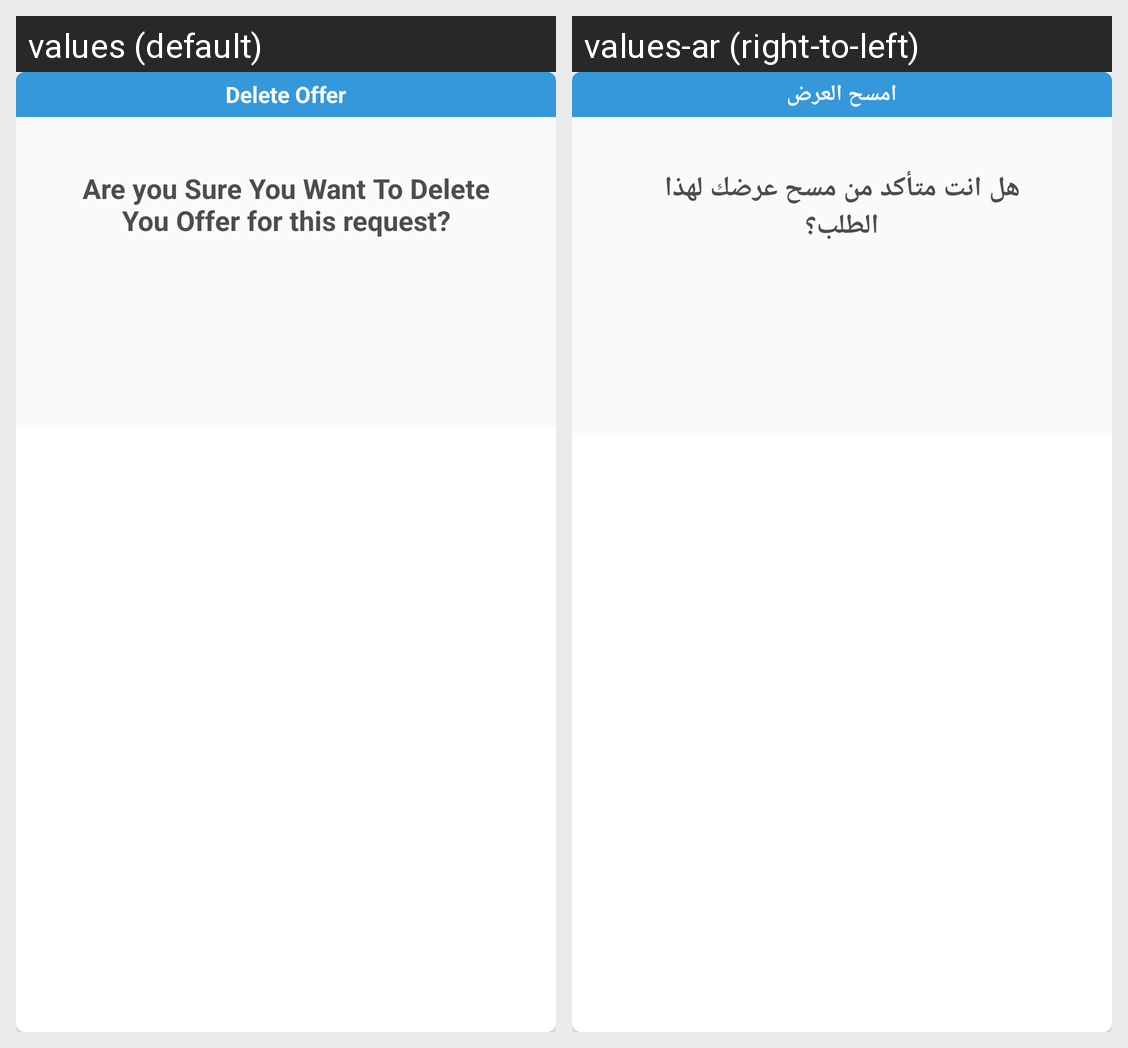

Locale-by-locale string values for the Android screen shown in this grid:
Android screen res/layout/dialog_delete_normal_request_offer_layout.xml rendered under 2 locales, left to right: values (default), values-ar (right-to-left). Device: Nexus 5 (rendered at 1080×1920; each locale shown at half size, 540×960, under a caption strip naming it); theme AppTheme.
Strings drawn on this screen, with the default value and each locale's value (text and hints the layout hard-codes, and strings that could not be matched under every locale, appear in the picture but are not listed):

delete_offer
  values: Delete Offer
  values-ar: امسح العرض

delete_offer_for_request
  values: Are you Sure You Want To Delete You Offer for this request?
  values-ar: هل انت متأكد من مسح عرضك لهذا الطلب؟
